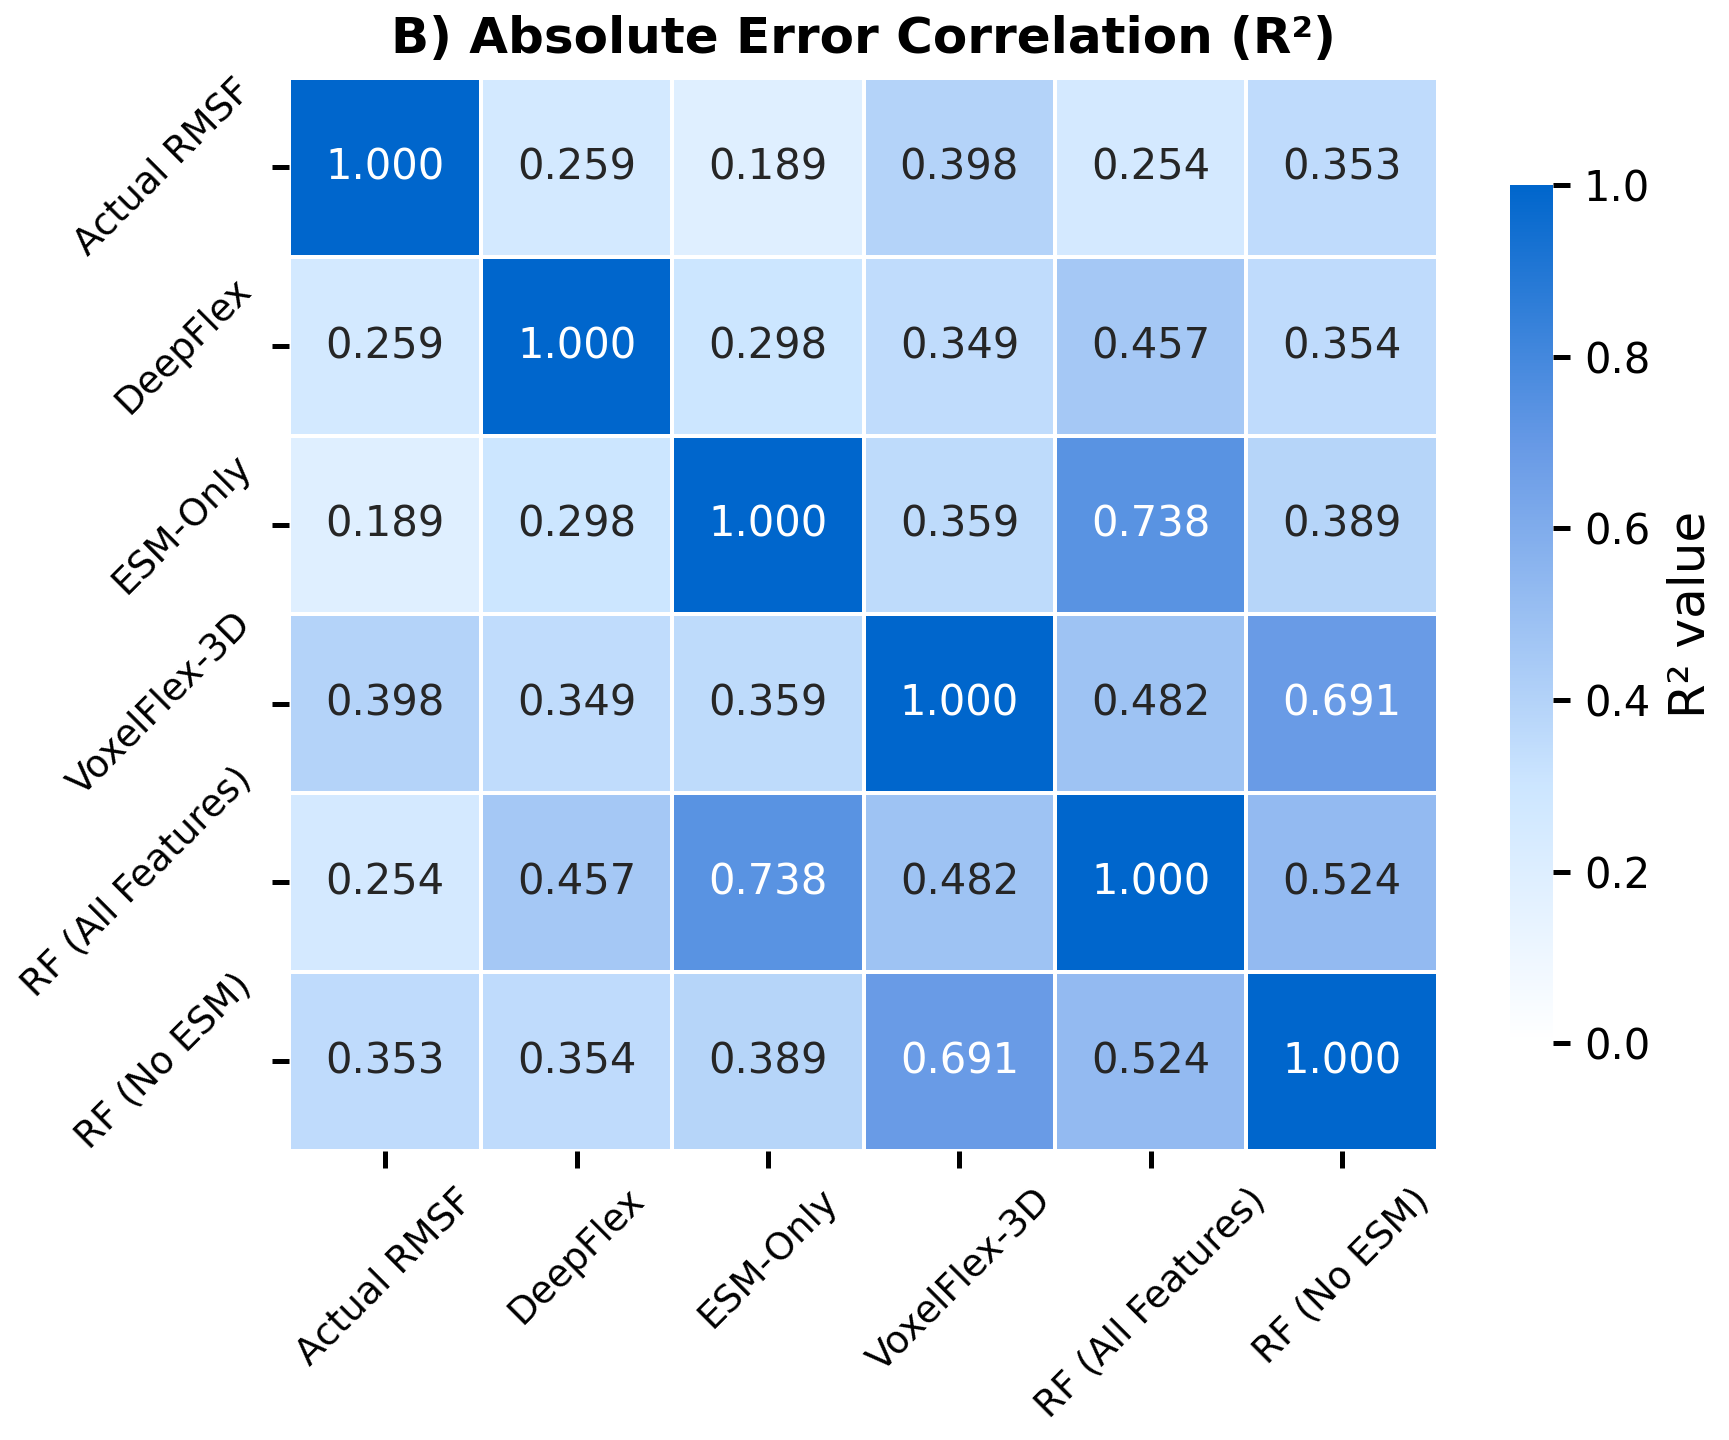

Values plotted in this chart, from the file beside it:
, Actual RMSF, DeepFlex, ESM-Only, VoxelFlex-3D, RF (All Features), RF (No ESM)
Actual RMSF, 1.0, 0.259, 0.1886, 0.3977, 0.254, 0.353
DeepFlex, 0.259, 1.0, 0.2976, 0.3486, 0.4566, 0.3539
ESM-Only, 0.1886, 0.2976, 1.0, 0.3593, 0.7377, 0.3886
VoxelFlex-3D, 0.3977, 0.3486, 0.3593, 1.0, 0.4816, 0.6906
RF (All Features), 0.254, 0.4566, 0.7377, 0.4816, 1.0, 0.5237
RF (No ESM), 0.353, 0.3539, 0.3886, 0.6906, 0.5237, 1.0
